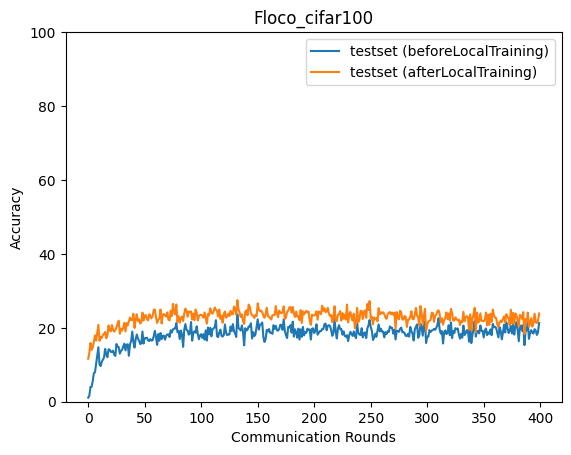

The table this chart was drawn from, first rows:
epoch, accuracy_test_before, accuracy_test_after
0, 1.098, 11.63
1, 1.624, 13.21
2, 3.971, 15.88
3, 4.052, 14.01
4, 5.544, 14.67
5, 7.728, 16.18
6, 7.946, 17.96
7, 10.14, 16.51
8, 12.2, 18.61
9, 14.73, 20.78
10, 10.09, 16.47
11, 9.653, 17.57
12, 10.79, 17.27
13, 11.36, 18.03
14, 11.97, 18.38
15, 14.29, 18.86
16, 12.78, 17.17
17, 12.04, 17.99
18, 14.18, 20.62
19, 14.09, 19.26
20, 13.47, 19.02
21, 13.48, 20.76
22, 13.8, 19.51
23, 12.72, 18.97
24, 12.38, 19.39
25, 15.62, 20.12
26, 14.93, 21.09
27, 14.77, 21.93
28, 13, 18.41
29, 13.79, 19.8
30, 14.01, 19.25
31, 14.97, 19.96
32, 15.7, 21.35
33, 13.88, 19.02
34, 15.44, 21.27
35, 15.55, 20.64
36, 12.43, 21.78
37, 15.55, 22.78
38, 16.37, 22.12
39, 18.96, 22.06
40, 16.21, 23.8
41, 14.64, 19.94
42, 16.93, 22.22
43, 18.19, 23.66
44, 17.08, 21.85
45, 16.52, 22.27
46, 15.61, 21.15
47, 15.76, 21.54
48, 19.01, 24.12
49, 15.75, 21.98
50, 17.18, 23.33
51, 17.28, 23.44
52, 17.3, 22.35
53, 16.6, 22.01
54, 16.42, 23.67
55, 16.93, 23.17
56, 16.54, 22.53
57, 16.64, 23.21
58, 17.77, 24.86
59, 19.18, 24.97
... 340 more rows
